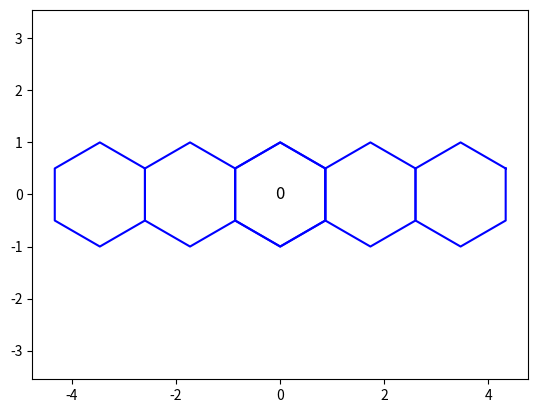

Python code for this plot:
import matplotlib.pyplot as plt
import numpy as np

def draw_hexagon(ax, x, y, color='blue', label=None):
    angles = np.linspace(np.pi/6, 2*np.pi + np.pi/6, 7)
    x_hexagon = x + np.cos(angles)
    y_hexagon = y + np.sin(angles)
    ax.plot(x_hexagon, y_hexagon, 'b-')
    # ax.fill(x_hexagon, y_hexagon, color)
    if label is not None:
        ax.text(x, y, label, fontsize=12, ha='center', va='center')

def cube_to_axial(x, y, z):
    q = x
    r = z
    return q, r

def axial_to_pixel_pointy(q, r, size):
    x = size * (np.sqrt(3) * q  +  np.sqrt(3)/2 * r)
    y = size * (3./2 * r)
    return x, y

fig, ax = plt.subplots()

size = 1

# Central hexagon in cube coordinates is (0,0,0)
center_q, center_r = cube_to_axial(0, 0, 0)
center_x, center_y = axial_to_pixel_pointy(center_q, center_r, size)
draw_hexagon(ax, center_x, center_y, color='red', label='0')

# Define neighbors in cube coordinates
neighbors_cube = [(1, -1, 0), (1, 0, -1), (0, 1, -1), (-1, 1, 0), (-1, 0, 1), (0, -1, 1)]

neighbors_cube = [
    (0, 0, 0),
    (1, -1, 0),
    (-1, 1, 0),
    (2, -2, 0),
    (-2, 2, 0),
]

for x, y, z in neighbors_cube:
    q, r = cube_to_axial(x, y, z)
    x, y = axial_to_pixel_pointy(q, r, size)
    draw_hexagon(ax, x, y)

ax.axis('equal')
plt.show()
